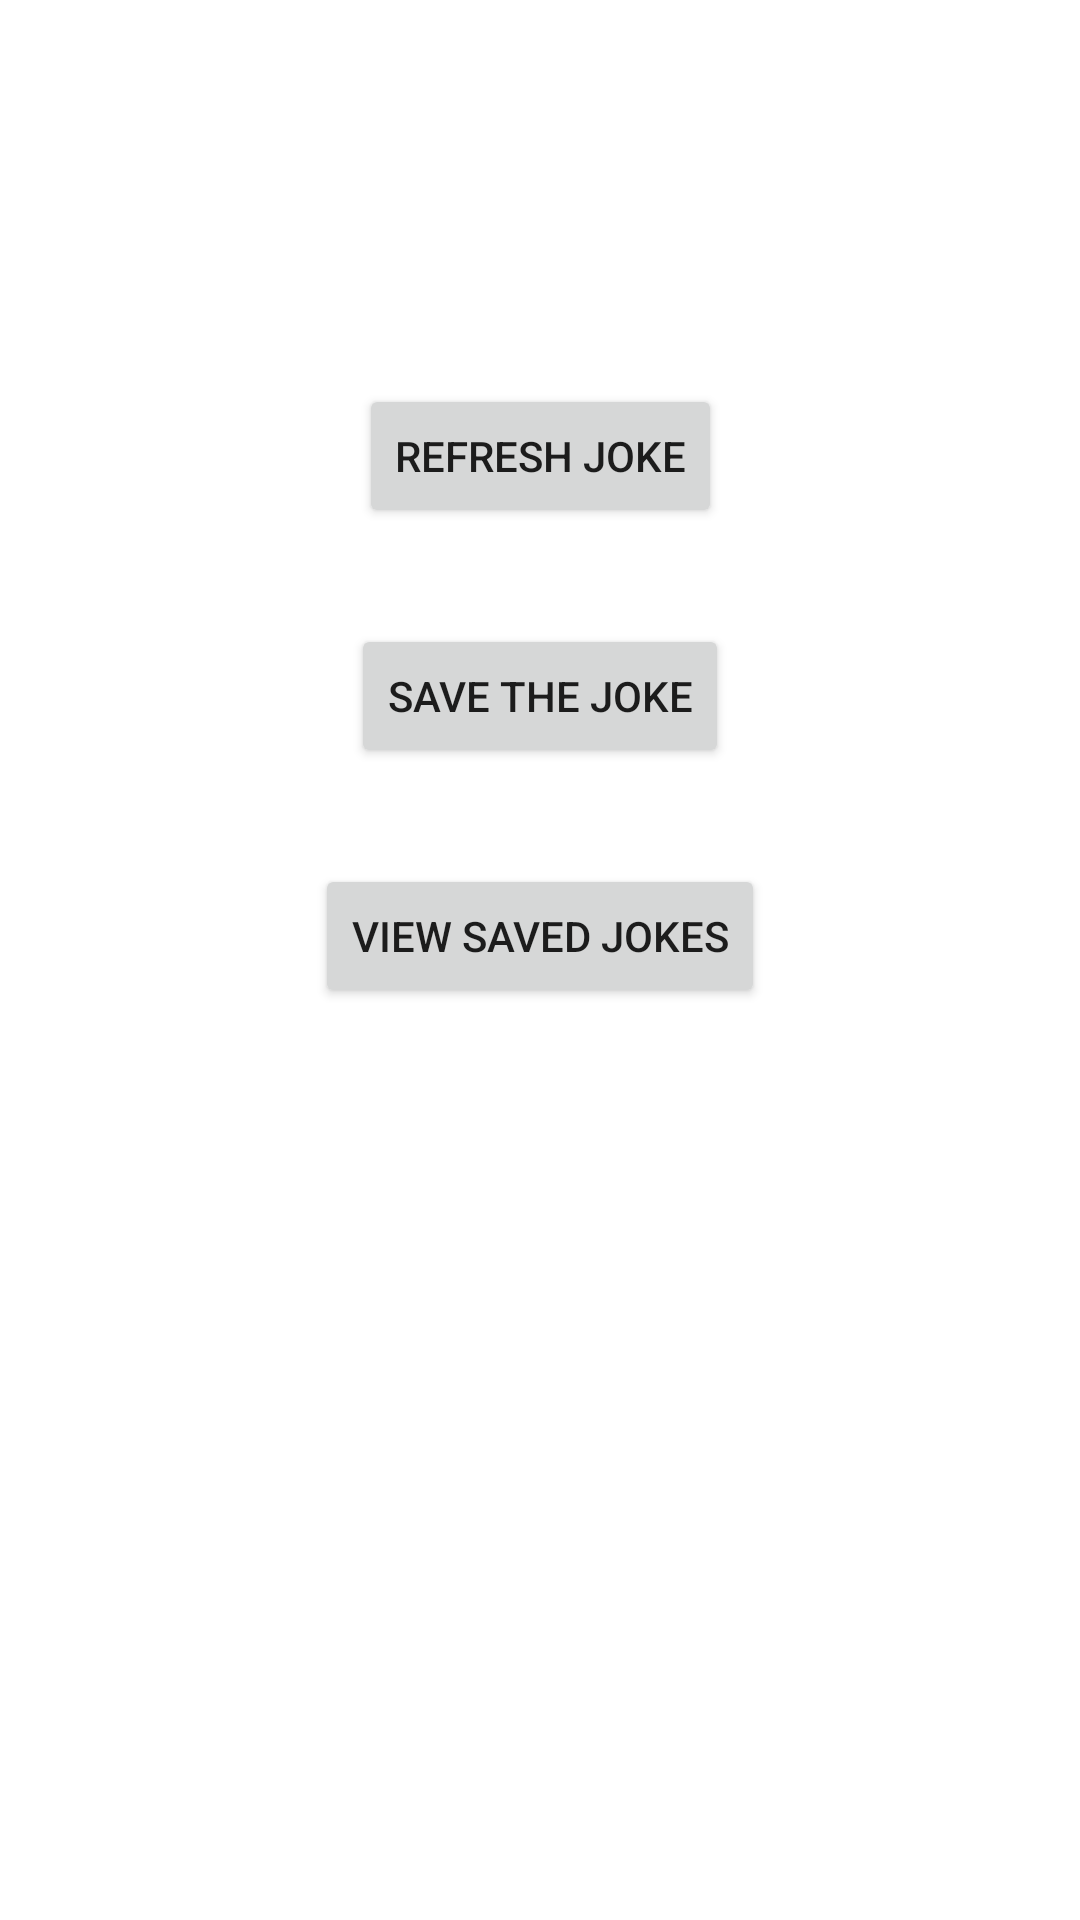

The Android layout XML behind this screen, and the referenced resources:
<!-- AndroidManifest.xml: application theme Theme.JokesAPIF95107 -->
<!-- res/layout/activity_logged_in.xml -->
<?xml version="1.0" encoding="utf-8"?>
<androidx.constraintlayout.widget.ConstraintLayout xmlns:android="http://schemas.android.com/apk/res/android"
    xmlns:app="http://schemas.android.com/apk/res-auto"
    xmlns:tools="http://schemas.android.com/tools"
    android:layout_width="match_parent"
    android:layout_height="match_parent"
    tools:context=".LoggedIn">

    <TextView
        android:id="@+id/logged_in_joke_field"
        android:layout_width="wrap_content"
        android:layout_height="0dp"
        android:layout_marginStart="32dp"
        android:layout_marginTop="64dp"
        android:layout_marginEnd="32dp"
        app:layout_constraintEnd_toEndOf="parent"
        app:layout_constraintHorizontal_bias="0.5"
        app:layout_constraintStart_toStartOf="parent"
        app:layout_constraintTop_toTopOf="parent" />

    <Button
        android:id="@+id/logged_in_refresh_joke"
        android:layout_width="wrap_content"
        android:layout_height="0dp"
        android:layout_marginTop="128dp"
        android:text="REFRESH JOKE"
        app:layout_constraintEnd_toEndOf="parent"
        app:layout_constraintHorizontal_bias="0.5"
        app:layout_constraintStart_toStartOf="parent"
        app:layout_constraintTop_toTopOf="parent" />

    <TextView
        android:id="@+id/logged_in_greetings"
        android:layout_width="wrap_content"
        android:layout_height="0dp"
        android:layout_marginTop="32dp"
        app:layout_constraintEnd_toEndOf="parent"
        app:layout_constraintHorizontal_bias="0.5"
        app:layout_constraintStart_toStartOf="parent"
        app:layout_constraintTop_toTopOf="parent" />

    <Button
        android:id="@+id/logged_in_save_joke"
        android:layout_width="wrap_content"
        android:layout_height="0dp"
        android:layout_marginTop="32dp"
        android:text="SAVE THE JOKE"
        app:layout_constraintEnd_toEndOf="parent"
        app:layout_constraintHorizontal_bias="0.5"
        app:layout_constraintStart_toStartOf="parent"
        app:layout_constraintTop_toBottomOf="@+id/logged_in_refresh_joke" />

    <Button
        android:id="@+id/logged_in_view_saved_jokes"
        android:layout_width="wrap_content"
        android:layout_height="0dp"
        android:layout_marginTop="32dp"
        android:text="VIEW SAVED JOKES"
        app:layout_constraintEnd_toEndOf="parent"
        app:layout_constraintHorizontal_bias="0.5"
        app:layout_constraintStart_toStartOf="parent"
        app:layout_constraintTop_toBottomOf="@+id/logged_in_save_joke" />
</androidx.constraintlayout.widget.ConstraintLayout>
<!-- resources referenced by this layout -->
<resources>
  <style name="Theme.JokesAPIF95107" parent="Theme.MaterialComponents.DayNight.DarkActionBar">
          
          <item name="colorPrimary">@color/purple_500</item>
          <item name="colorPrimaryVariant">@color/purple_700</item>
          <item name="colorOnPrimary">@color/white</item>
          
          <item name="colorSecondary">@color/teal_200</item>
          <item name="colorSecondaryVariant">@color/teal_700</item>
          <item name="colorOnSecondary">@color/black</item>
          
          <item name="android:statusBarColor">?attr/colorPrimaryVariant</item>
          
      </style>
  <!-- not gathered from this repository: default colours our renderer supplied (Android Studio template values) -->
  <color name="purple_500">#FF6200EE</color>
  <color name="purple_700">#FF3700B3</color>
  <color name="teal_200">#FF03DAC5</color>
  <color name="teal_700">#FF018786</color>
  <color name="black">#FF000000</color>
  <color name="white">#FFFFFFFF</color>
</resources>
